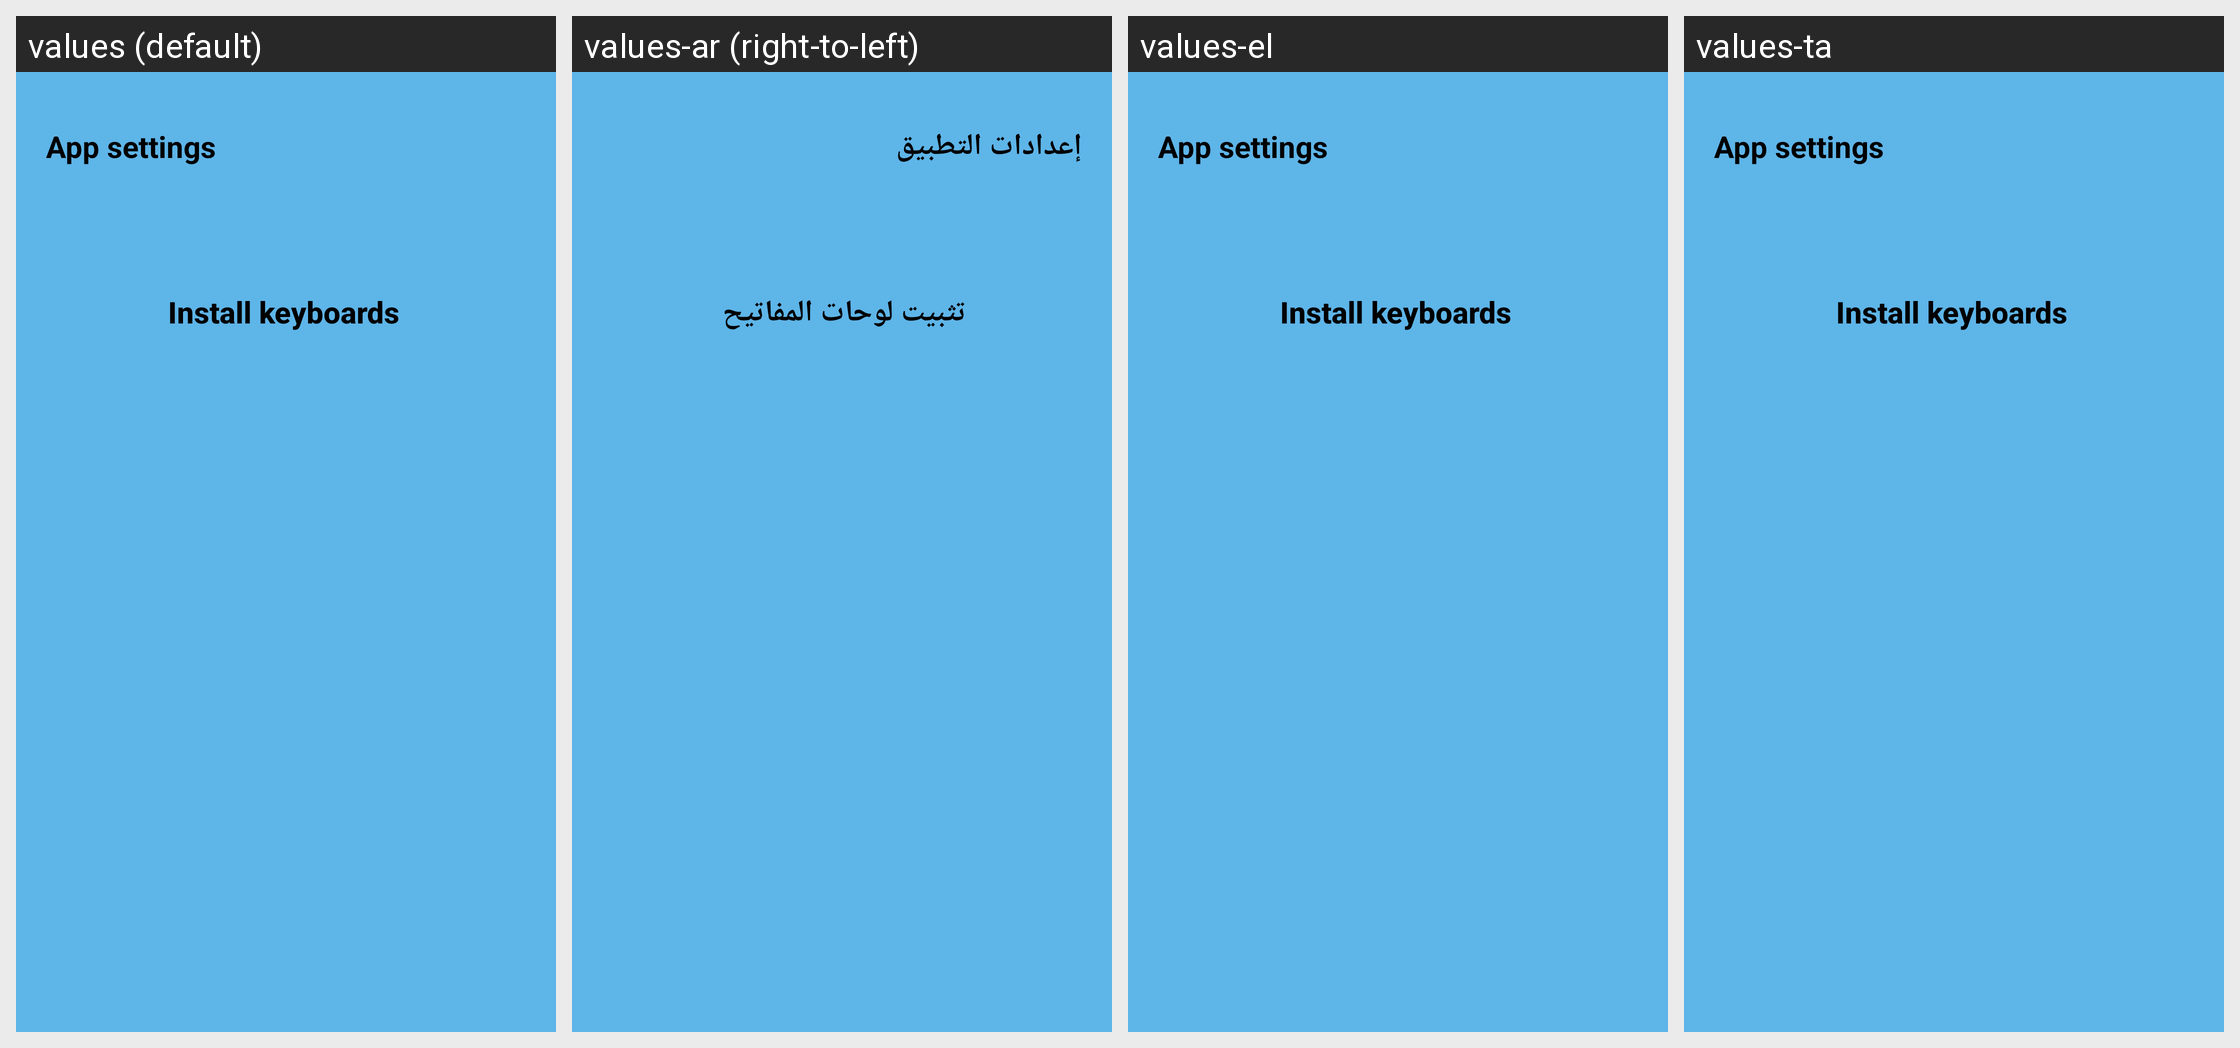

Translations of the strings shown on this Android screen, per locale in the grid:
Android screen res/layout/fragment_settings.xml rendered under 4 locales, left to right: values (default), values-ar (right-to-left), values-el, values-ta. Device: Nexus 5 (rendered at 1080×1920; each locale shown at half size, 540×960, under a caption strip naming it); theme AppTheme.Base.
Other locales in the repository, not shown: values-bn, values-de, values-es, values-fr, values-hi, values-in, values-kan, values-kn, values-ko, values-ml, values-mr, values-ne, values-pt, values-sv, values-te, values-tr.
Strings drawn on this screen, with the default value and each locale's value (text and hints the layout hard-codes, and strings that could not be matched under every locale, appear in the picture but are not listed):

app.settings.menu.title
  values: App settings
  values-ar: إعدادات التطبيق
  values-el: App settings  [not translated; the default value is used]
  values-ta: App settings  [not translated; the default value is used]

app.settings.button_install_keyboards
  values: Install keyboards
  values-ar: تثبيت لوحات المفاتيح
  values-el: Install keyboards  [not translated; the default value is used]
  values-ta: Install keyboards  [not translated; the default value is used]
